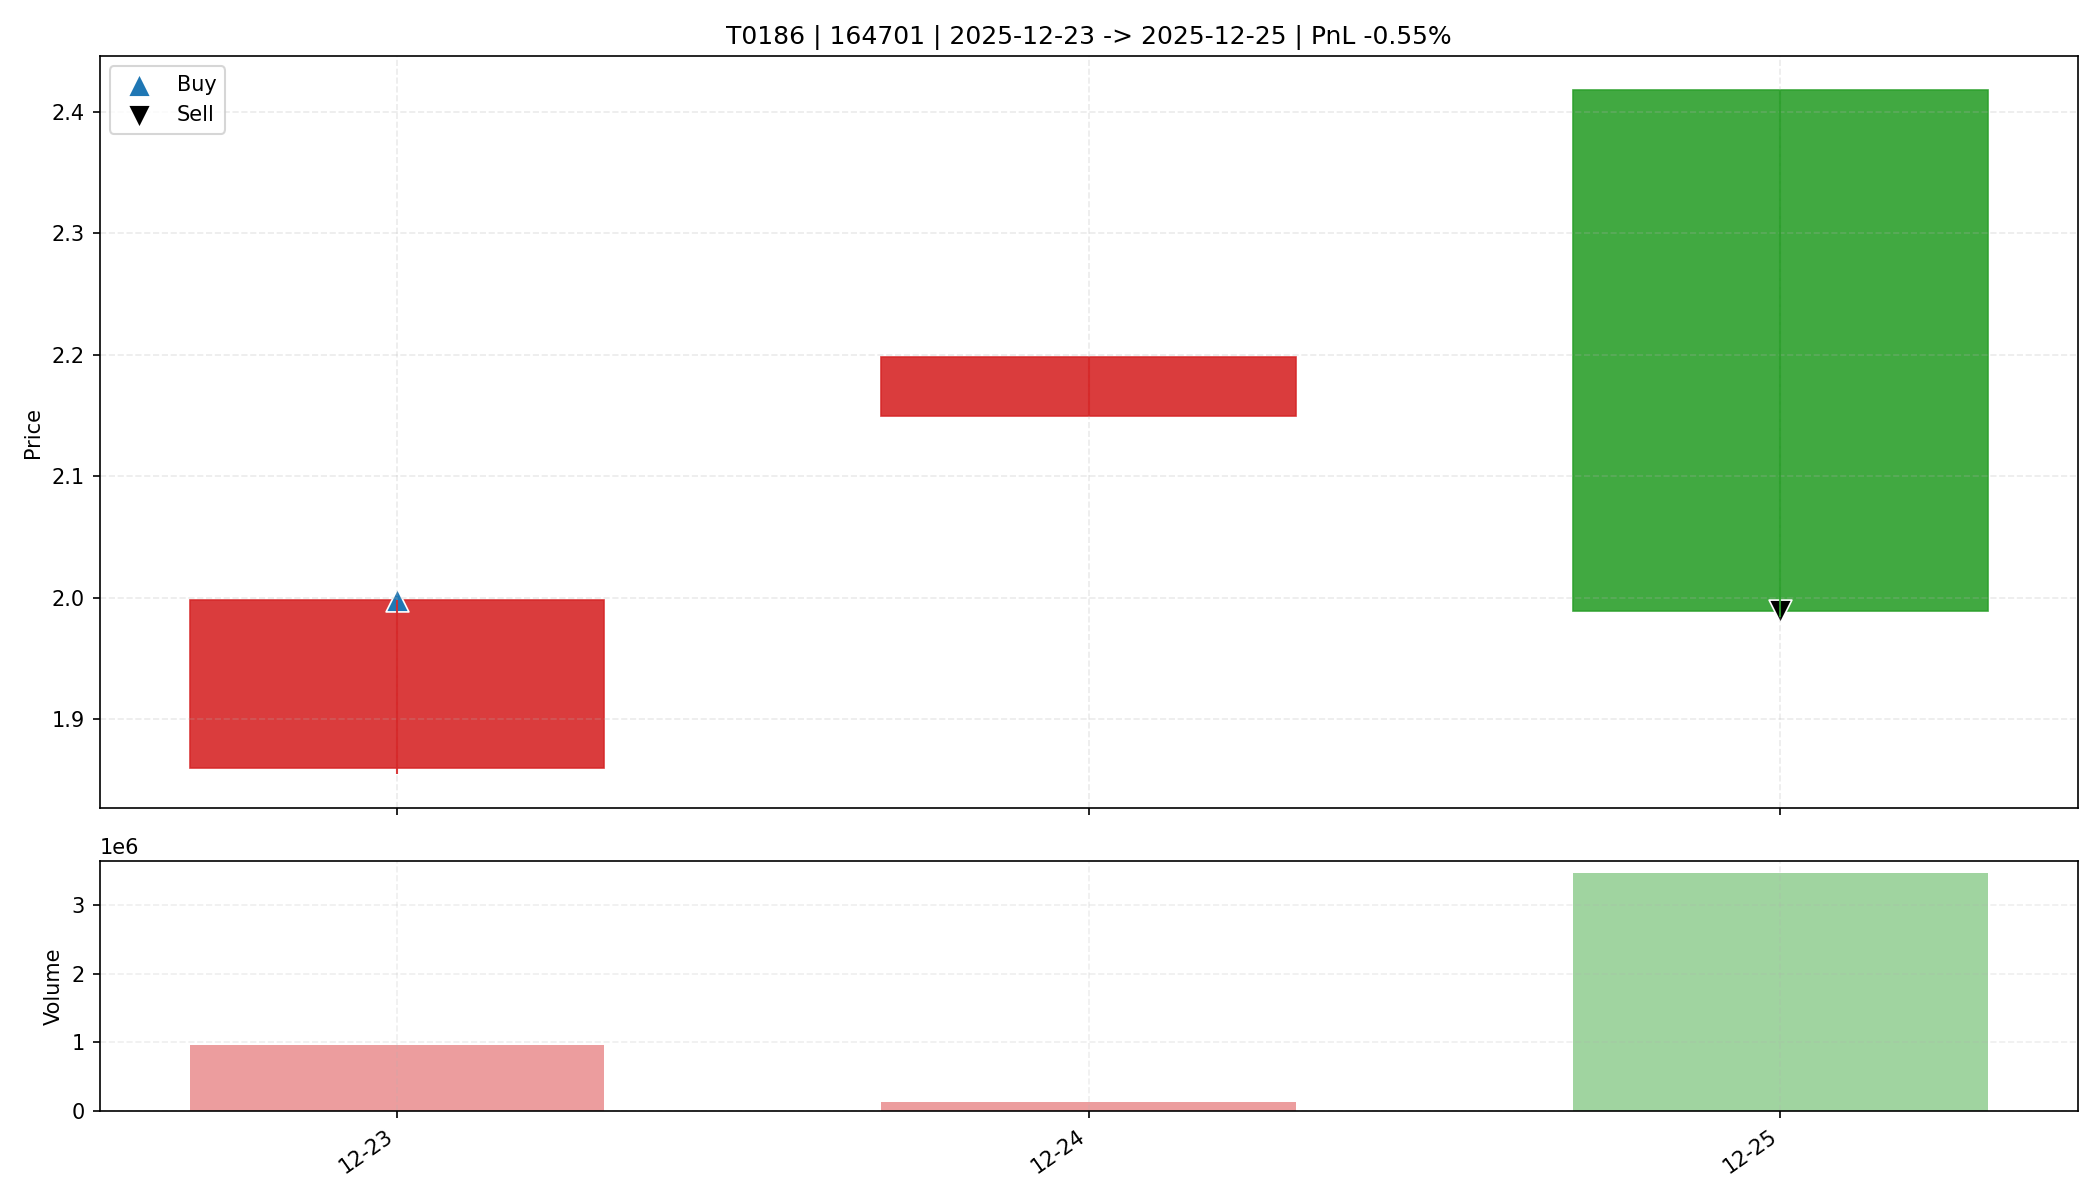

The file beside this chart, header and first rows:
date, open, high, low, close, amount, volume, trade_id, code, buy_date, sell_date, buy_price, sell_price, matched_shares, buy_reason, sell_reason, sell_profit_pct, sell_hold_days, is_buy_day, is_sell_day, holding_day_index
2025-12-23, 1.86, 1.998, 1.855, 1.998, 189063552, 964944, T0186, 164701, 2025-12-23, 2025-12-25, 1.998, 1.989, 8250, 前10日振幅8.1%, 阳线涨幅7.4%, 突破均线, 创20日新高, 放量3.…, ATR吊灯止盈(Close=1.989 <= Exit=2.044, HH20=…, -0.55, 2.0, True, False, 0
2025-12-24, 2.15, 2.198, 2.15, 2.198, 29909280, 137180, T0186, 164701, 2025-12-23, 2025-12-25, 1.998, 1.989, 8250, 前10日振幅8.1%, 阳线涨幅7.4%, 突破均线, 创20日新高, 放量3.…, ATR吊灯止盈(Close=1.989 <= Exit=2.044, HH20=…, -0.55, 2.0, False, False, 1
2025-12-25, 2.418, 2.418, 1.984, 1.989, 763599488, 3467791, T0186, 164701, 2025-12-23, 2025-12-25, 1.998, 1.989, 8250, 前10日振幅8.1%, 阳线涨幅7.4%, 突破均线, 创20日新高, 放量3.…, ATR吊灯止盈(Close=1.989 <= Exit=2.044, HH20=…, -0.55, 2.0, False, True, 2
